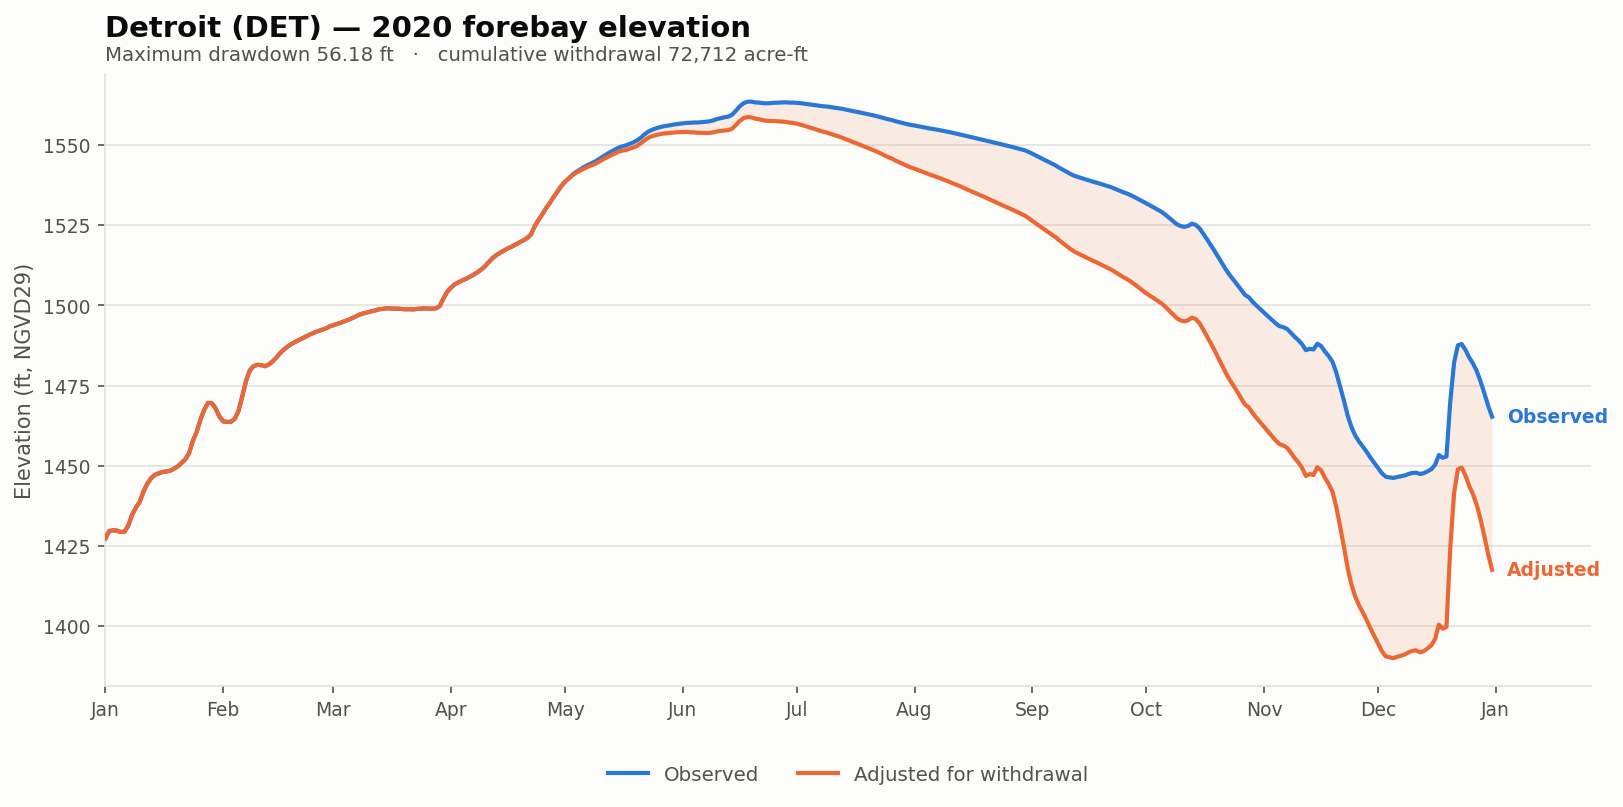

The table this chart was drawn from, first rows:
date, elev_observed_ft, elev_adjusted_ft, storage_observed_af, storage_adjusted_af, demand_cfs, cumulative_withdrawal_af, elev_change_ft, at_rating_floor
2020-01-01, 1427, 1427, 115100, 115100, 0.0, 0.0, 0.0, False
2020-01-02, 1430, 1430, 118249, 118249, 0.0, 0.0, 0.0, False
2020-01-03, 1430, 1430, 118536, 118536, 0.0, 0.0, 0.0, False
2020-01-04, 1430, 1430, 118399, 118399, 0.0, 0.0, 0.0, False
2020-01-05, 1429, 1429, 117853, 117853, 0.0, 0.0, 0.0, False
2020-01-06, 1429, 1429, 117867, 117867, 0.0, 0.0, 0.0, False
2020-01-07, 1431, 1431, 120506, 120506, 0.0, 0.0, 0.0, False
2020-01-08, 1435, 1435, 125248, 125248, 0.0, 0.0, 0.0, False
2020-01-09, 1437, 1437, 128484, 128484, 0.0, 0.0, 0.0, False
2020-01-10, 1439, 1439, 130965, 130965, 0.0, 0.0, 0.0, False
2020-01-11, 1442, 1442, 135749, 135749, 0.0, 0.0, 0.0, False
2020-01-12, 1444, 1444, 139476, 139476, 0.0, 0.0, 0.0, False
2020-01-13, 1446, 1446, 142110, 142110, 0.0, 0.0, 0.0, False
2020-01-14, 1447, 1447, 143817, 143817, 0.0, 0.0, 0.0, False
2020-01-15, 1448, 1448, 144527, 144527, 0.0, 0.0, 0.0, False
2020-01-16, 1448, 1448, 145207, 145207, 0.0, 0.0, 0.0, False
2020-01-17, 1448, 1448, 145494, 145494, 0.0, 0.0, 0.0, False
2020-01-18, 1448, 1448, 145845, 145845, 0.0, 0.0, 0.0, False
2020-01-19, 1449, 1449, 146771, 146771, 0.0, 0.0, 0.0, False
2020-01-20, 1450, 1450, 147993, 147993, 0.0, 0.0, 0.0, False
2020-01-21, 1451, 1451, 149666, 149666, 0.0, 0.0, 0.0, False
2020-01-22, 1452, 1452, 151536, 151536, 0.0, 0.0, 0.0, False
2020-01-23, 1454, 1454, 154749, 154749, 0.0, 0.0, 0.0, False
2020-01-24, 1458, 1458, 161280, 161280, 0.0, 0.0, 0.0, False
2020-01-25, 1461, 1461, 166223, 166223, 0.0, 0.0, 0.0, False
2020-01-26, 1464, 1464, 173111, 173111, 0.0, 0.0, 0.0, False
2020-01-27, 1467, 1467, 178829, 178829, 0.0, 0.0, 0.0, False
2020-01-28, 1470, 1470, 182887, 182887, 0.0, 0.0, 0.0, False
2020-01-29, 1470, 1470, 182830, 182830, 0.0, 0.0, 0.0, False
2020-01-30, 1468, 1468, 179671, 179671, 0.0, 0.0, 0.0, False
2020-01-31, 1465, 1465, 174966, 174966, 0.0, 0.0, 0.0, False
2020-02-01, 1464, 1464, 172216, 172216, 0.0, 0.0, 0.0, False
2020-02-02, 1464, 1464, 171889, 171889, 0.0, 0.0, 0.0, False
2020-02-03, 1464, 1464, 171925, 171925, 0.0, 0.0, 0.0, False
2020-02-04, 1465, 1465, 173496, 173496, 0.0, 0.0, 0.0, False
2020-02-05, 1467, 1467, 177930, 177930, 0.0, 0.0, 0.0, False
2020-02-06, 1472, 1472, 186641, 186641, 0.0, 0.0, 0.0, False
2020-02-07, 1476, 1476, 196131, 196131, 0.0, 0.0, 0.0, False
2020-02-08, 1480, 1480, 202861, 202861, 0.0, 0.0, 0.0, False
2020-02-09, 1481, 1481, 205543, 205543, 0.0, 0.0, 0.0, False
2020-02-10, 1482, 1482, 206451, 206451, 0.0, 0.0, 0.0, False
2020-02-11, 1481, 1481, 206245, 206245, 0.0, 0.0, 0.0, False
2020-02-12, 1481, 1481, 205564, 205564, 0.0, 0.0, 0.0, False
2020-02-13, 1482, 1482, 206637, 206637, 0.0, 0.0, 0.0, False
2020-02-14, 1483, 1483, 208625, 208625, 0.0, 0.0, 0.0, False
2020-02-15, 1484, 1484, 211106, 211106, 0.0, 0.0, 0.0, False
2020-02-16, 1485, 1485, 214093, 214093, 0.0, 0.0, 0.0, False
2020-02-17, 1486, 1486, 216489, 216489, 0.0, 0.0, 0.0, False
2020-02-18, 1487, 1487, 218517, 218517, 0.0, 0.0, 0.0, False
2020-02-19, 1488, 1488, 220125, 220125, 0.0, 0.0, 0.0, False
2020-02-20, 1489, 1489, 221613, 221613, 0.0, 0.0, 0.0, False
2020-02-21, 1489, 1489, 222932, 222932, 0.0, 0.0, 0.0, False
2020-02-22, 1490, 1490, 224126, 224126, 0.0, 0.0, 0.0, False
2020-02-23, 1490, 1490, 225436, 225436, 0.0, 0.0, 0.0, False
2020-02-24, 1491, 1491, 226792, 226792, 0.0, 0.0, 0.0, False
2020-02-25, 1492, 1492, 227893, 227893, 0.0, 0.0, 0.0, False
2020-02-26, 1492, 1492, 228906, 228906, 0.0, 0.0, 0.0, False
2020-02-27, 1492, 1492, 229770, 229770, 0.0, 0.0, 0.0, False
2020-02-28, 1493, 1493, 230678, 230678, 0.0, 0.0, 0.0, False
2020-02-29, 1493, 1493, 232103, 232103, 0.0, 0.0, 0.0, False
... 306 more rows
